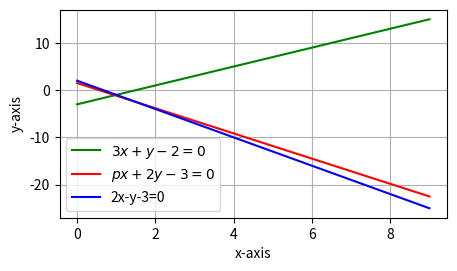

Generate this figure with matplotlib:
import matplotlib as mpl
import matplotlib.pyplot as plt
import numpy as np
from numpy import linalg as la
from numpy.linalg import norm
def my_fun():
  global A,B,C
A=np.array([3,1,-2])
B=np.array([5,2,-3])
C=np.array([2,-1,-3])

result1=np.block([[A],[B],[C]])
result2=np.linalg.det(result1)
print(result1)
print(round(result2))


fig,ax=plt.subplots(figsize=(5,2.7))
def line_gen(A,B):
  len=10
  dim=A.shape[0]
  x_AB=np.zeros((dim,len))
  lam_1=np.linspace(0,1,len)
  for i in range(len):
    temp1=A+lam_1[i]*(B-A)
    x_AB[:,i]=temp1.T
  return x_AB
Q=np.array([0,2])
R=np.array([9,-25])
M=np.array([0,1.5])
N=np.array([9,-22.5])
P=np.array([0,-3])
S=np.array([9,15])
x_QR=line_gen(Q,R)
x_MN=line_gen(M,N)
x_PS=line_gen(P,S)
plt.plot(x_PS[0,:],x_PS[1,:],color='g',label='$3x+y-2=0$')
plt.plot(x_MN[0,:],x_MN[1,:],color='r',label='$px+2y-3=0$')
plt.plot(x_QR[0,:],x_QR[1,:],color='b',label='2x-y-3=0')
plt.xlabel('x-axis')
plt.ylabel('y-axis')
plt.legend()
plt.grid()
plt.show()



